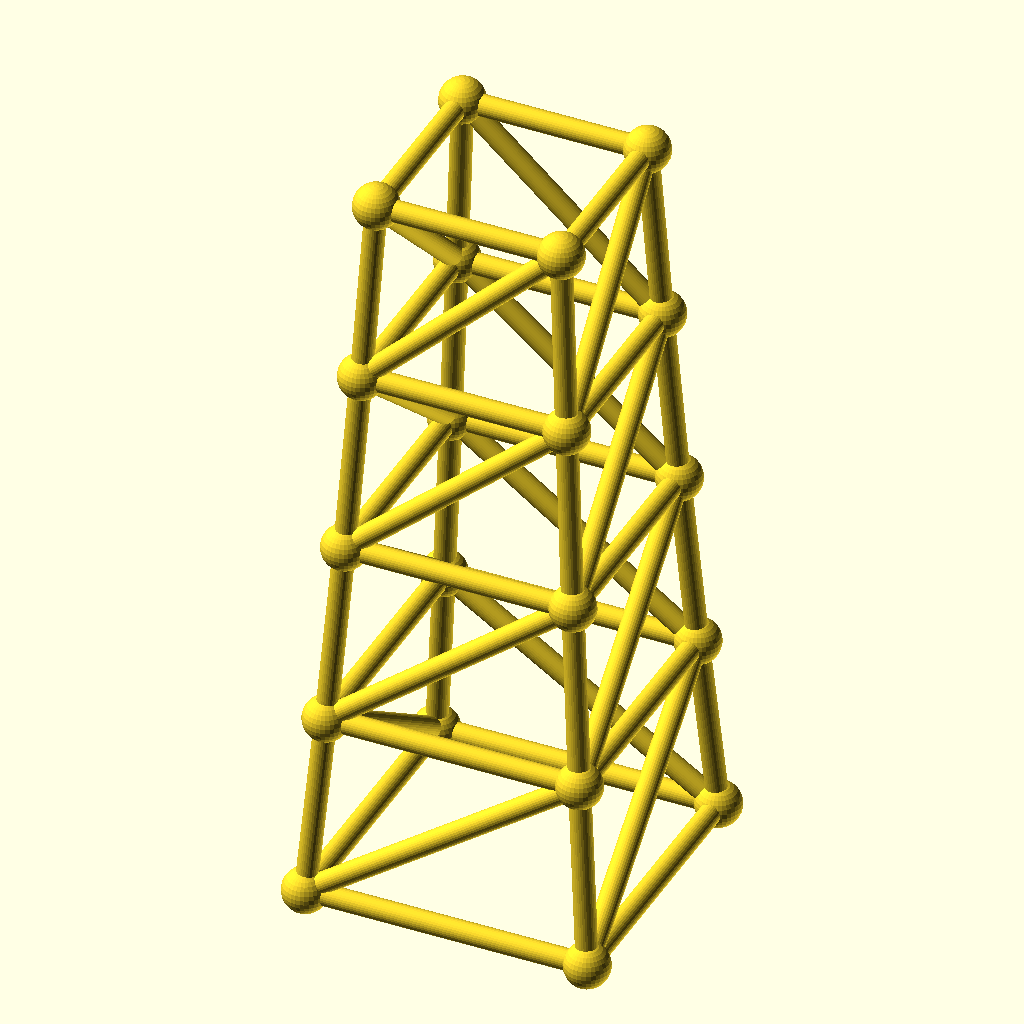
Cell 1 — every parameter at its default value.
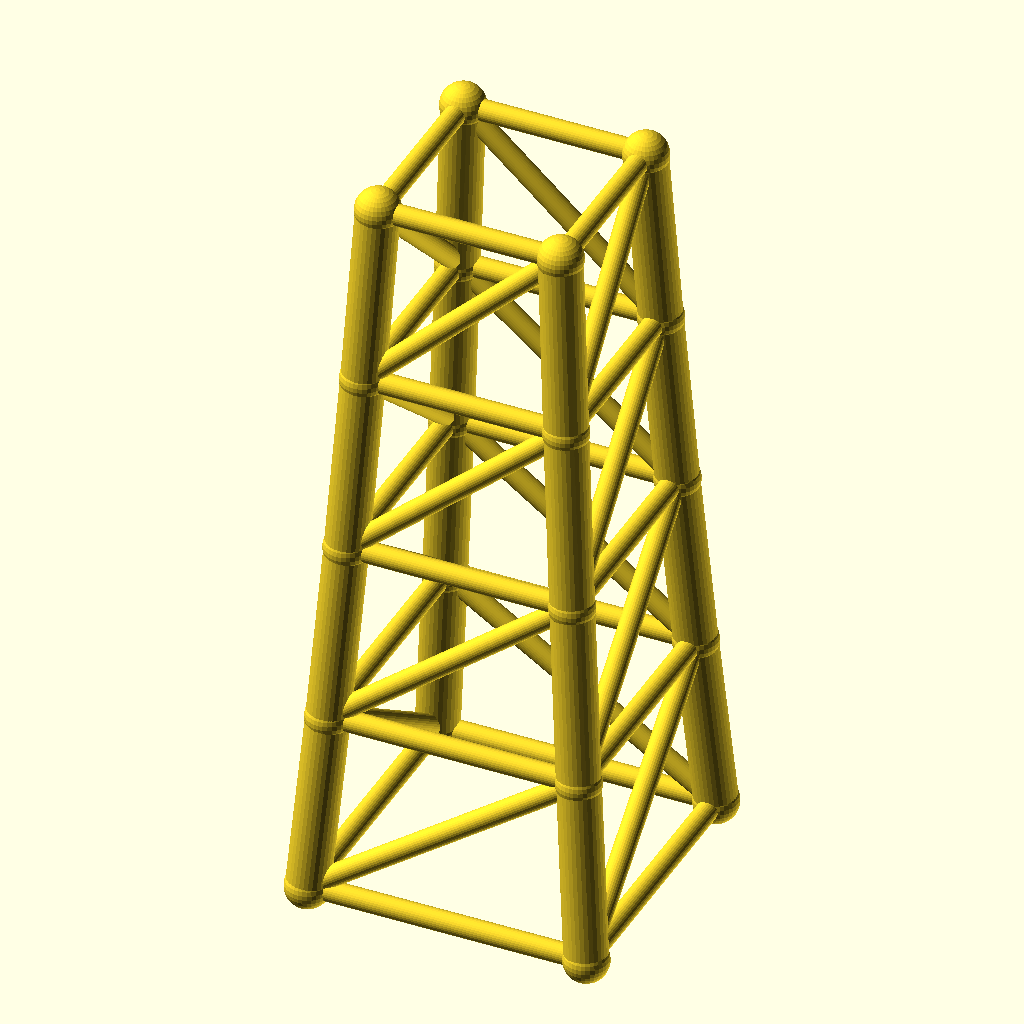
Cell 2: the same model with chord_r = 4.8.
The same orthographic view direction (rotation 55°, 0°, 25°; colour scheme Cornfield) for every cell, with the view re-fitted per cell, so scale and position can differ between cells.
The OpenSCAD source (optional_data/data/gen3/steptowers/part_0089.scad):
$fn = 32;

// ----------------------------------------------------------------------
// Stepped tower: 64 mm base, 4 tiers to 168 mm
// ----------------------------------------------------------------------

// --- parameters (mm) ---
tiers = 4;                // number of tiers
tier_h = 42;              // tier height
base_w = 64;              // bottom footprint width
taper = 0.9;              // footprint shrink per tier
chord_r = 2.4;            // leg radius
diag_r = 2.4;             // brace radius
joint_r = 5.09;           // joint ball radius

cx = [-1, 1, 1, -1];
cy = [-1, -1, 1, 1];
widths = [64, 57.6, 51.84, 46.66, 41.99];
heights = [0, 42, 84, 126, 168];

module member(a, b, r) {
  /* rod: cylinder from joint a to joint b */
  d = b - a;
  length = norm(d);
  translate(a) rotate([0, acos(d[2] / length), atan2(d[1], d[0])])
    cylinder(h = length, r = r);
}

module joint(p, r) {
  /* ball at the joint centre */
  translate(p) sphere(r = r);
}

/* legs */
for (l = [0 : tiers - 1]) {
  for (c = [0 : 3]) {
    member([cx[c] * widths[l] / 2, cy[c] * widths[l] / 2, heights[l]], [cx[c] * widths[l + 1] / 2, cy[c] * widths[l + 1] / 2, heights[l + 1]], chord_r);
  }
}
/* ring at every level */
for (l = [0 : tiers]) {
  member([cx[0] * widths[l] / 2, cy[0] * widths[l] / 2, heights[l]], [cx[1] * widths[l] / 2, cy[1] * widths[l] / 2, heights[l]], diag_r);
  member([cx[1] * widths[l] / 2, cy[1] * widths[l] / 2, heights[l]], [cx[2] * widths[l] / 2, cy[2] * widths[l] / 2, heights[l]], diag_r);
  member([cx[2] * widths[l] / 2, cy[2] * widths[l] / 2, heights[l]], [cx[3] * widths[l] / 2, cy[3] * widths[l] / 2, heights[l]], diag_r);
  member([cx[3] * widths[l] / 2, cy[3] * widths[l] / 2, heights[l]], [cx[0] * widths[l] / 2, cy[0] * widths[l] / 2, heights[l]], diag_r);
}
/* face crosses, one X per face per tier */
for (l = [0 : tiers - 1]) {
  member([cx[0] * widths[l] / 2, cy[0] * widths[l] / 2, heights[l]], [cx[1] * widths[l + 1] / 2, cy[1] * widths[l + 1] / 2, heights[l + 1]], diag_r);
  member([cx[1] * widths[l] / 2, cy[1] * widths[l] / 2, heights[l]], [cx[2] * widths[l + 1] / 2, cy[2] * widths[l + 1] / 2, heights[l + 1]], diag_r);
  member([cx[2] * widths[l] / 2, cy[2] * widths[l] / 2, heights[l]], [cx[3] * widths[l + 1] / 2, cy[3] * widths[l + 1] / 2, heights[l + 1]], diag_r);
  member([cx[3] * widths[l] / 2, cy[3] * widths[l] / 2, heights[l]], [cx[0] * widths[l + 1] / 2, cy[0] * widths[l + 1] / 2, heights[l + 1]], diag_r);
}
/* joint balls */
for (l = [0 : tiers]) {
  for (c = [0 : 3]) joint([cx[c] * widths[l] / 2, cy[c] * widths[l] / 2, heights[l]], joint_r);
}
Customizer parameters (derived from the source; name, type, default, range or options):
tiers: number, default 4
tier_h: number, default 42
base_w: number, default 64
taper: number, default 0.9
chord_r: number, default 2.4
diag_r: number, default 2.4
joint_r: number, default 5.09
cx: vector, default [-1, 1, 1, -1]
cy: vector, default [-1, -1, 1, 1]
